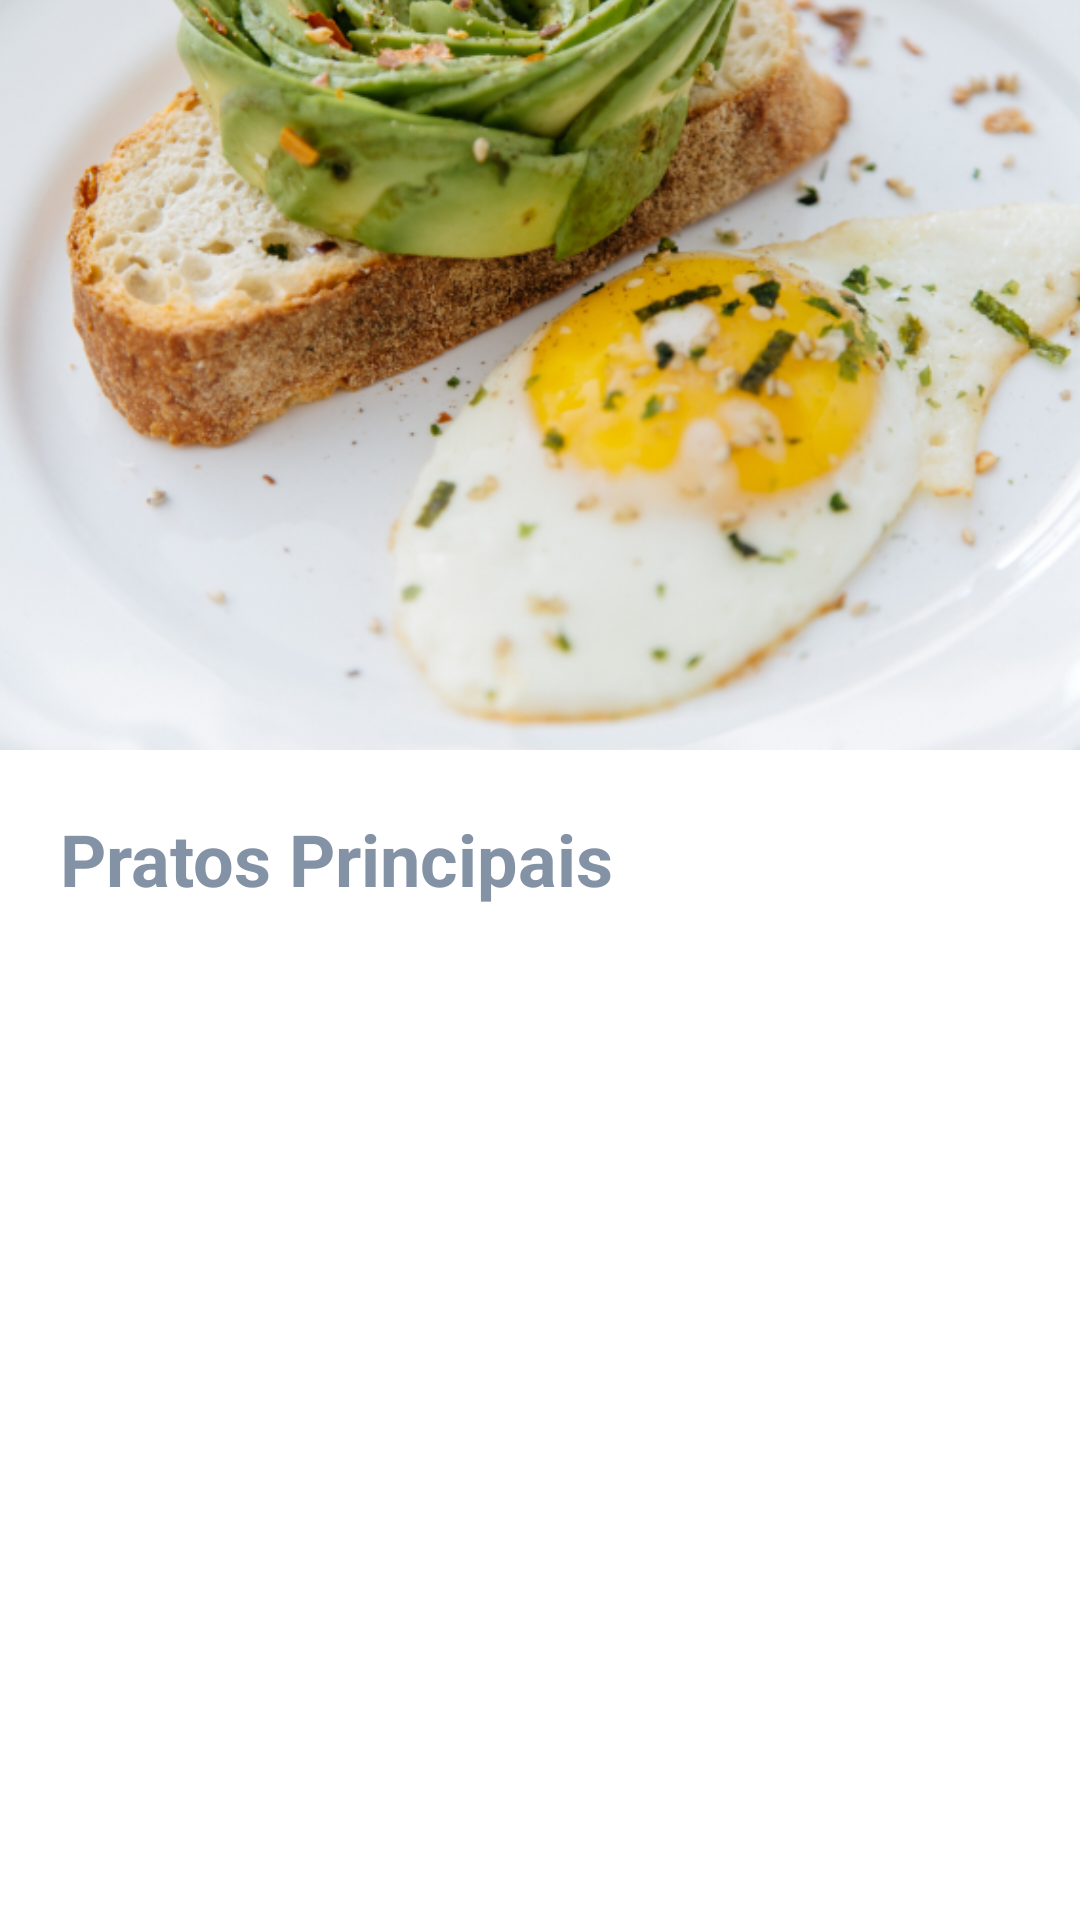

Write the Android layout XML for this screen, with the resource values it uses.
<!-- AndroidManifest.xml: application theme Theme.DigitalHouseFoods -->
<!-- res/layout/fragment_menu.xml -->
<?xml version="1.0" encoding="utf-8"?>
<androidx.constraintlayout.widget.ConstraintLayout xmlns:android="http://schemas.android.com/apk/res/android"
    xmlns:app="http://schemas.android.com/apk/res-auto"
    xmlns:tools="http://schemas.android.com/tools"
    android:layout_width="match_parent"
    android:layout_height="match_parent"
    tools:context=".menu.MenuFragment">

    <com.google.android.material.appbar.AppBarLayout
        android:id="@+id/appbar"
        android:layout_width="match_parent"
        android:layout_height="250dp"
        android:fitsSystemWindows="true"
        app:layout_constraintEnd_toEndOf="parent"
        app:layout_constraintStart_toStartOf="parent"
        app:layout_constraintTop_toTopOf="parent">

        <com.google.android.material.appbar.CollapsingToolbarLayout
            android:layout_width="match_parent"
            android:layout_height="match_parent"
            android:fitsSystemWindows="true"
            app:collapsedTitleTextAppearance="@style/TextAppearance.App.CollapsingToolbar.Collapsed"
            app:expandedTitleMarginBottom="28dp"
            app:expandedTitleMarginStart="72dp"
            app:expandedTitleTextAppearance="@style/TextAppearance.App.CollapsingToolbar.Expanded">

            <ImageView
                android:id="@+id/ivRestaurantPicture"
                android:layout_width="match_parent"
                android:layout_height="match_parent"
                android:contentDescription="@string/restaurant_image"
                android:fitsSystemWindows="true"
                android:scaleType="centerCrop"
                android:src="@drawable/splash_screen_image" />

            <TextView
                android:id="@+id/restaurantName"
                android:layout_width="match_parent"
                android:layout_height="match_parent"
                tools:text="Nome do Restaurante"
                android:textSize="24sp"
                android:layout_margin="20dp"
                android:textColor="@color/white"
                android:textStyle="bold"
                android:gravity="bottom"/>

            <com.google.android.material.appbar.MaterialToolbar
                android:id="@+id/appbarToolbar"
                android:layout_width="match_parent"
                android:layout_height="match_parent"
                app:navigationIconTint="@color/white"
                app:navigationIcon="@drawable/ic_arrow_back"/>

        </com.google.android.material.appbar.CollapsingToolbarLayout>

    </com.google.android.material.appbar.AppBarLayout>

    <TextView
        android:id="@+id/tvMainDishes"
        android:layout_width="match_parent"
        android:layout_height="wrap_content"
        android:layout_margin="20dp"
        android:text="@string/main_dishes"
        android:textColor="@color/grey"
        android:textSize="24sp"
        android:textStyle="bold"
        app:layout_constraintEnd_toEndOf="parent"
        app:layout_constraintStart_toStartOf="parent"
        app:layout_constraintTop_toBottomOf="@+id/appbar" />

    <androidx.recyclerview.widget.RecyclerView
        android:id="@+id/rvDishesList"
        android:layout_width="match_parent"
        android:layout_height="0dp"
        android:layout_marginTop="20dp"
        app:layout_constraintBottom_toBottomOf="parent"
        app:layout_constraintEnd_toEndOf="parent"
        app:layout_constraintStart_toStartOf="parent"
        app:layout_constraintTop_toBottomOf="@id/tvMainDishes" />

</androidx.constraintlayout.widget.ConstraintLayout>
<!-- resources referenced by this layout -->
<resources>
  <color name="grey">#8492A6</color>
  <color name="white">#FFFFFFFF</color>
  <!-- drawable splash_screen_image: png bitmap (drawable-v24, 721862 bytes) -->
  <string name="main_dishes">Pratos Principais</string>
  <string name="restaurant_image">Restaurant Image</string>
  <style name="TextAppearance.App.CollapsingToolbar.Collapsed" parent="TextAppearance.MaterialComponents.Headline6">
          <item name="android:textColor">@color/white</item>
      </style>
  <style name="TextAppearance.App.CollapsingToolbar.Expanded" parent="TextAppearance.MaterialComponents.Headline5">
          <item name="android:textColor">@color/white</item>
      </style>
  <style name="Theme.DigitalHouseFoods" parent="Theme.MaterialComponents.Light.DarkActionBar">
          
          <item name="colorPrimary">@color/blue</item>
          <item name="colorPrimaryVariant">@color/dark_blue_system</item>
          <item name="colorOnPrimary">@color/dark_blue_system</item>
          
          <item name="colorSecondary">@color/teal_200</item>
          <item name="colorSecondaryVariant">@color/teal_700</item>
          <item name="colorOnSecondary">@color/white</item>
          
          <item name="android:statusBarColor" tools:targetApi="l">?attr/colorPrimaryVariant</item>
          
      </style>
  <color name="blue">#3F51B5</color>
  <color name="dark_blue_system">#303F9F</color>
  <color name="teal_200">#FF03DAC5</color>
  <color name="teal_700">#FF018786</color>
</resources>
